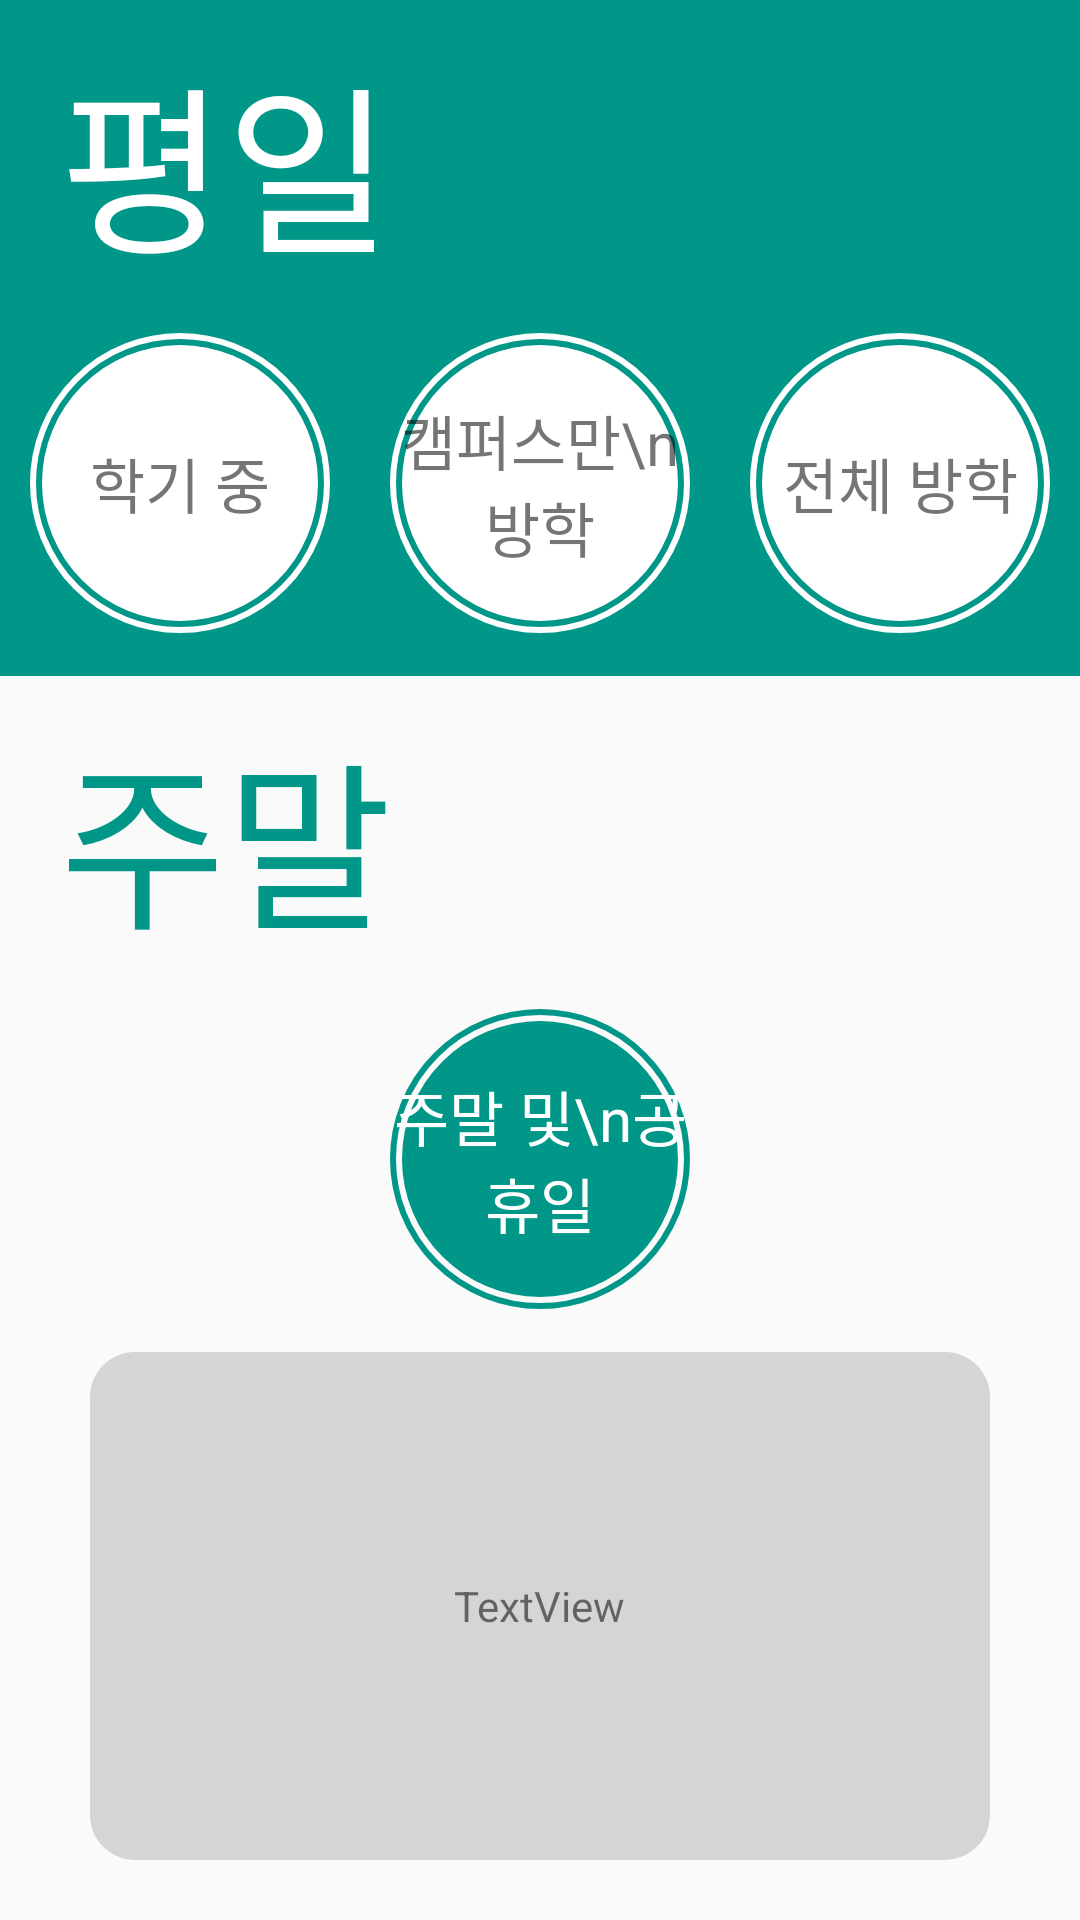

Android layout source for this screen:
<!-- AndroidManifest.xml: application theme AppTheme -->
<!-- res/layout/activity_bus_main.xml -->
<?xml version="1.0" encoding="utf-8"?>
<LinearLayout xmlns:android="http://schemas.android.com/apk/res/android"
        xmlns:app="http://schemas.android.com/apk/res-auto"
        xmlns:tools="http://schemas.android.com/tools"
        android:layout_width="match_parent"
        android:layout_height="match_parent"
        android:orientation="vertical">

    <LinearLayout
            android:layout_width="match_parent"
            android:layout_height="0dp"
            android:layout_weight="4"
            android:background="#009688"
            android:orientation="vertical">

        <TextView
                android:id="@+id/textView7"
                android:layout_width="match_parent"
                android:layout_height="wrap_content"
                android:layout_marginLeft="20dp"
                android:layout_marginTop="10dp"
                android:text="평일"
                android:textColor="@color/white"
                android:textSize="60dp" />

        <LinearLayout
                android:layout_width="match_parent"
                android:layout_height="match_parent"
                android:gravity="center"
                android:orientation="horizontal">

            <TextView
                    android:id="@+id/button_normal_on"
                    android:layout_width="@dimen/circle_length"
                    android:layout_height="@dimen/circle_length"
                    android:layout_gravity="center"
                    android:background="@drawable/circle"
                    android:foregroundGravity="center"
                    android:gravity="center"
                    android:text="학기 중"
                    android:textSize="@dimen/circle_text_size" />

            <TextView
                    android:id="@+id/button_normal_cam_vac"
                    android:layout_width="@dimen/circle_length"
                    android:layout_height="@dimen/circle_length"
                    android:layout_gravity="center"
                    android:layout_marginLeft="20dp"
                    android:layout_marginRight="20dp"
                    android:background="@drawable/circle"
                    android:foregroundGravity="center"
                    android:gravity="center"
                    android:text="캠퍼스만\n방학"
                    android:textSize="@dimen/circle_text_size" />

            <TextView
                    android:id="@+id/button_normal_all_vac"
                    android:layout_width="@dimen/circle_length"
                    android:layout_height="@dimen/circle_length"
                    android:layout_gravity="center"
                    android:background="@drawable/circle"
                    android:foregroundGravity="center"
                    android:gravity="center"
                    android:text="전체 방학"
                    android:textSize="@dimen/circle_text_size" />
        </LinearLayout>

    </LinearLayout>

    <LinearLayout
            android:layout_width="match_parent"
            android:layout_height="0dp"
            android:layout_weight="4"
            android:orientation="vertical">

        <TextView
                android:id="@+id/textView8"
                android:layout_width="match_parent"
                android:layout_height="wrap_content"
                android:layout_marginLeft="20dp"
                android:layout_marginTop="10dp"
                android:text="주말"
                android:textColor="#009688"
                android:textSize="60dp" />

        <LinearLayout
                android:layout_width="match_parent"
                android:layout_height="match_parent"
                android:gravity="center"
                android:orientation="horizontal">

            <TextView
                    android:id="@+id/button_holi_all"
                    android:layout_width="@dimen/circle_length"
                    android:layout_height="@dimen/circle_length"
                    android:layout_gravity="center"
                    android:layout_marginLeft="20dp"
                    android:layout_marginRight="20dp"
                    android:background="@drawable/circle_2"
                    android:foregroundGravity="center"
                    android:gravity="center"
                    android:text="주말 및\n공휴일"
                    android:textColor="#FFFFFF"
                    android:textSize="@dimen/circle_text_size" />

        </LinearLayout>

    </LinearLayout>

    <FrameLayout
            android:layout_width="match_parent"
            android:layout_height="0dp"
            android:layout_marginLeft="30dp"
            android:layout_marginRight="30dp"
            android:layout_marginBottom="20dp"
            android:layout_weight="3"
            android:background="@drawable/rounded_corner1">

        <TextView
                android:id="@+id/textView"
                android:layout_width="wrap_content"
                android:layout_height="wrap_content"
                android:layout_gravity="center"
                android:gravity="center"
                android:text="TextView" />
    </FrameLayout>

</LinearLayout>
<!-- resources referenced by this layout -->
<resources>
  <color name="white">#FFFFFF</color>
  <dimen name="circle_length">100dp</dimen>
  <dimen name="circle_text_size">20sp</dimen>
  <!-- drawable circle (drawable) -->
  <?xml version="1.0" encoding="utf-8"?>
  <layer-list xmlns:android="http://schemas.android.com/apk/res/android">
      <item
              android:top="4dp"
              android:right="4dp"
              android:bottom="4dp"
              android:left="4dp">
          <shape
                  android:shape="oval">
              <solid android:color="#FFFFFF" />
          </shape>
      </item>
      <item>
          <shape
                  android:shape="oval">
              <stroke android:width="2dp"
                      android:color="#FFFFFF"/>
          </shape>
      </item>
  </layer-list>
  <!-- drawable circle_2 (drawable-mdpi) -->
  <?xml version="1.0" encoding="utf-8"?>
  <layer-list xmlns:android="http://schemas.android.com/apk/res/android">
      <item
              android:top="4dp"
              android:right="4dp"
              android:bottom="4dp"
              android:left="4dp">
          <shape
                  android:shape="oval">
              <solid android:color="#009688" />
          </shape>
      </item>
      <item>
          <shape
                  android:shape="oval">
              <stroke android:width="2dp"
                      android:color="#009688"/>
          </shape>
      </item>
  </layer-list>
  <!-- drawable rounded_corner1 (drawable) -->
  <?xml version="1.0" encoding="utf-8"?>
  <shape xmlns:android="http://schemas.android.com/apk/res/android">
      <solid android:color="#FFD5D5D5" />
      <stroke
          android:width="0dip"
          android:color="#FFD5D5D5" />
      <corners android:radius="15dip" />
      <padding
          android:bottom="0dip"
          android:left="0dip"
          android:right="0dip"
          android:top="0dip" />
  </shape>
  <style name="AppTheme" parent="Theme.AppCompat.Light.NoActionBar">
          
          <item name="colorPrimary">@color/colorPrimary</item>
          <item name="colorPrimaryDark">@color/colorPrimaryDark</item>
          <item name="colorAccent">@color/colorAccent</item>
      </style>
  <color name="colorPrimary">#979797</color>
  <color name="colorPrimaryDark">#646464</color>
  <color name="colorAccent">#B9BBBD</color>
</resources>
